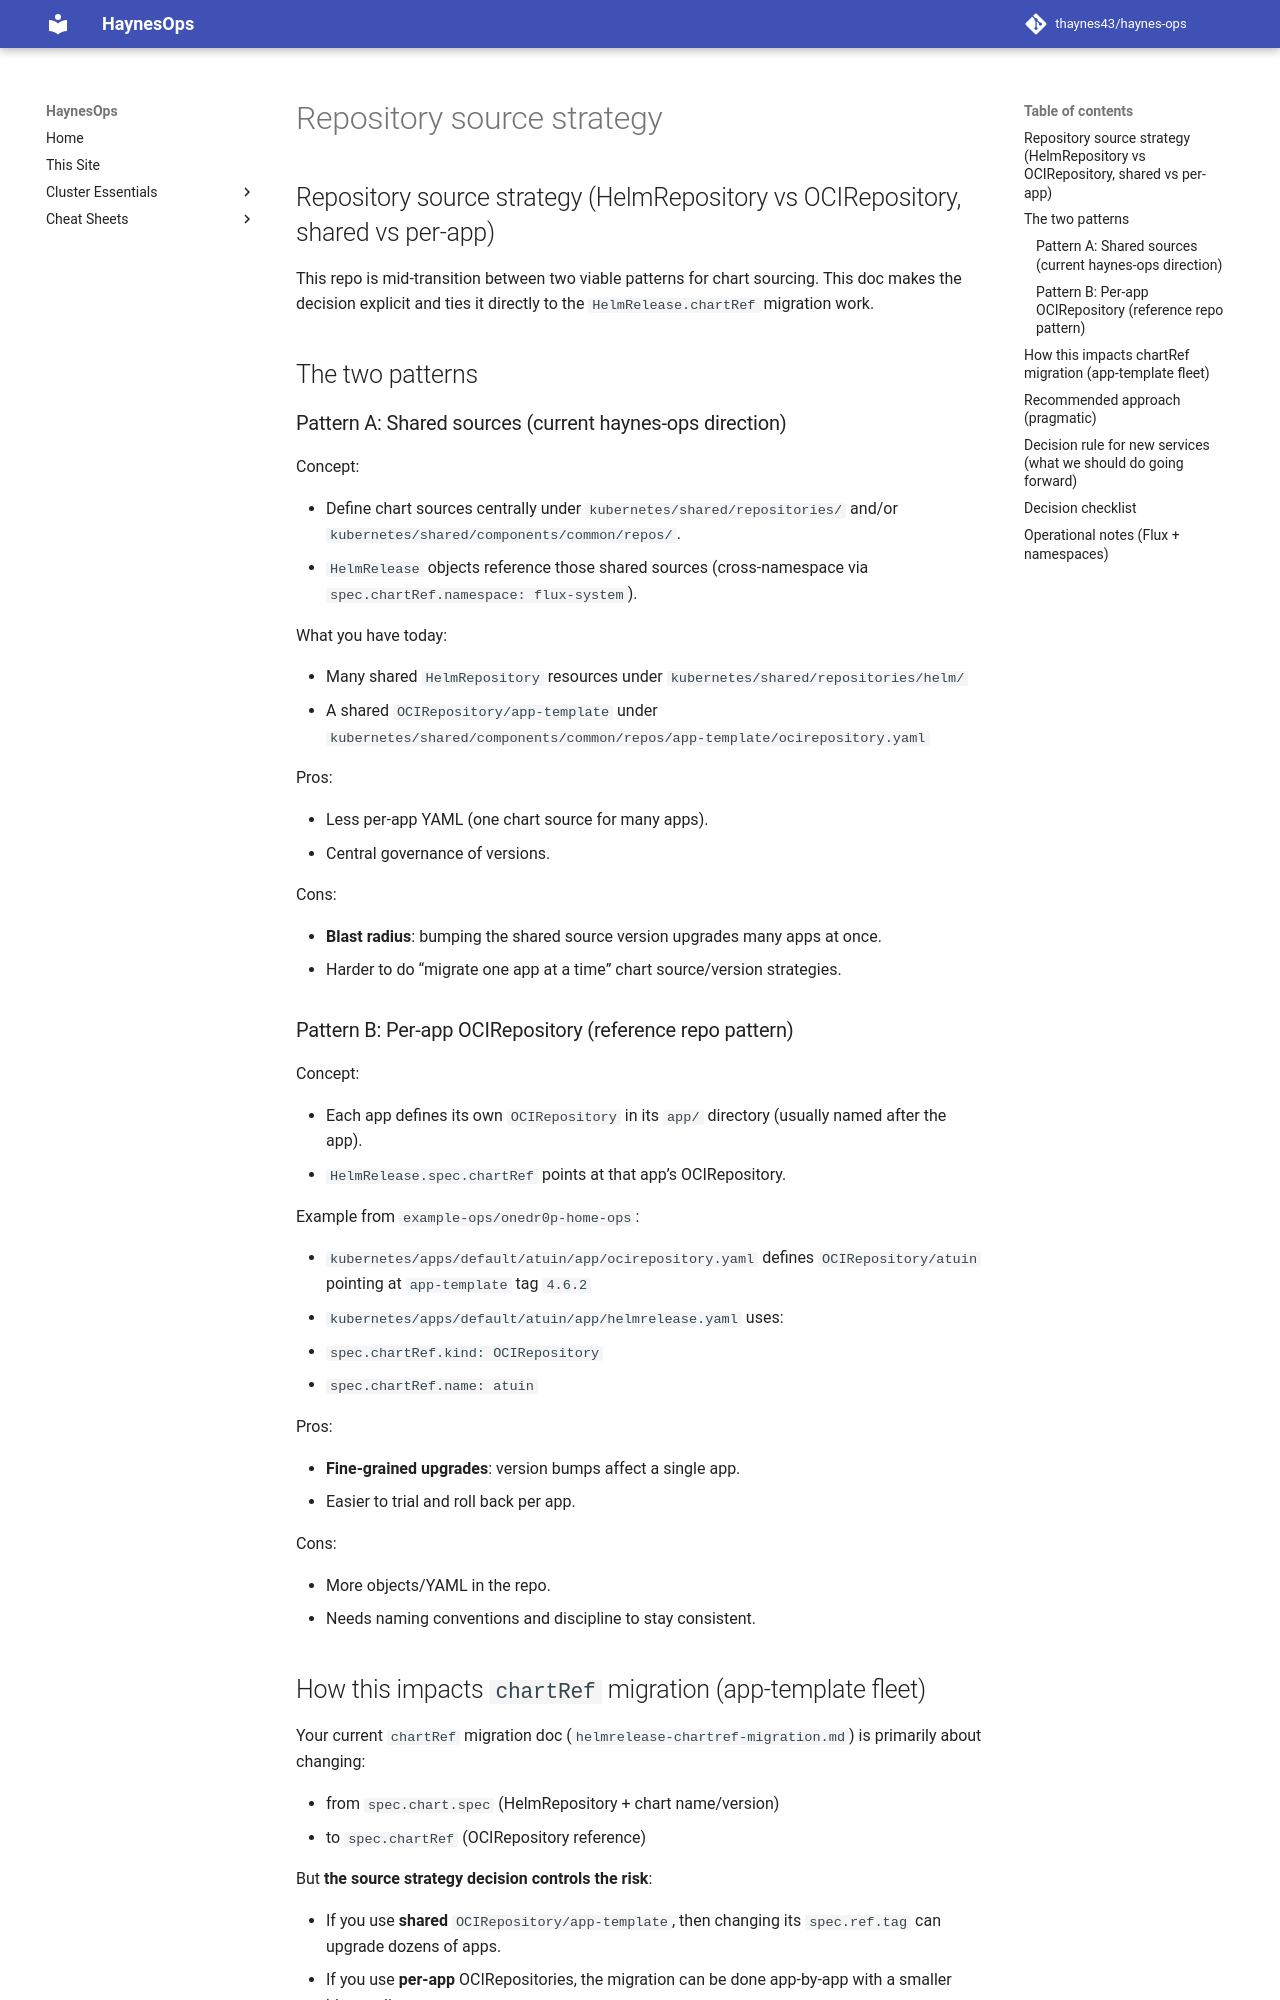

repository: thaynes43/haynes-ops · page: standardization/repository-source-strategy/index.html · generator: mkdocs

## Repository source strategy (HelmRepository vs OCIRepository, shared vs per-app)

This repo is mid-transition between two viable patterns for chart sourcing. This doc makes the decision explicit and ties it directly to the `HelmRelease.chartRef` migration work.

## The two patterns

### Pattern A: Shared sources (current haynes-ops direction)

Concept:

- Define chart sources centrally under `kubernetes/shared/repositories/` and/or `kubernetes/shared/components/common/repos/`.
- `HelmRelease` objects reference those shared sources (cross-namespace via `spec.chartRef.namespace: flux-system`).

What you have today:

- Many shared `HelmRepository` resources under `kubernetes/shared/repositories/helm/`
- A shared `OCIRepository/app-template` under `kubernetes/shared/components/common/repos/app-template/ocirepository.yaml`

Pros:

- Less per-app YAML (one chart source for many apps).
- Central governance of versions.

Cons:

- **Blast radius**: bumping the shared source version upgrades many apps at once.
- Harder to do “migrate one app at a time” chart source/version strategies.

### Pattern B: Per-app OCIRepository (reference repo pattern)

Concept:

- Each app defines its own `OCIRepository` in its `app/` directory (usually named after the app).
- `HelmRelease.spec.chartRef` points at that app’s OCIRepository.

Example from `example-ops/onedr0p-home-ops`:

- `kubernetes/apps/default/atuin/app/ocirepository.yaml` defines `OCIRepository/atuin` pointing at `app-template` tag `4.6.2`
- `kubernetes/apps/default/atuin/app/helmrelease.yaml` uses:
  - `spec.chartRef.kind: OCIRepository`
  - `spec.chartRef.name: atuin`

Pros:

- **Fine-grained upgrades**: version bumps affect a single app.
- Easier to trial and roll back per app.

Cons:

- More objects/YAML in the repo.
- Needs naming conventions and discipline to stay consistent.

## How this impacts `chartRef` migration (app-template fleet)

Your current `chartRef` migration doc (`helmrelease-chartref-migration.md`) is primarily about changing:

- from `spec.chart.spec` (HelmRepository + chart name/version)
- to `spec.chartRef` (OCIRepository reference)

But **the source strategy decision controls the risk**:

- If you use **shared** `OCIRepository/app-template`, then changing its `spec.ref.tag` can upgrade dozens of apps.
- If you use **per-app** OCIRepositories, the migration can be done app-by-app with a smaller blast radius.
